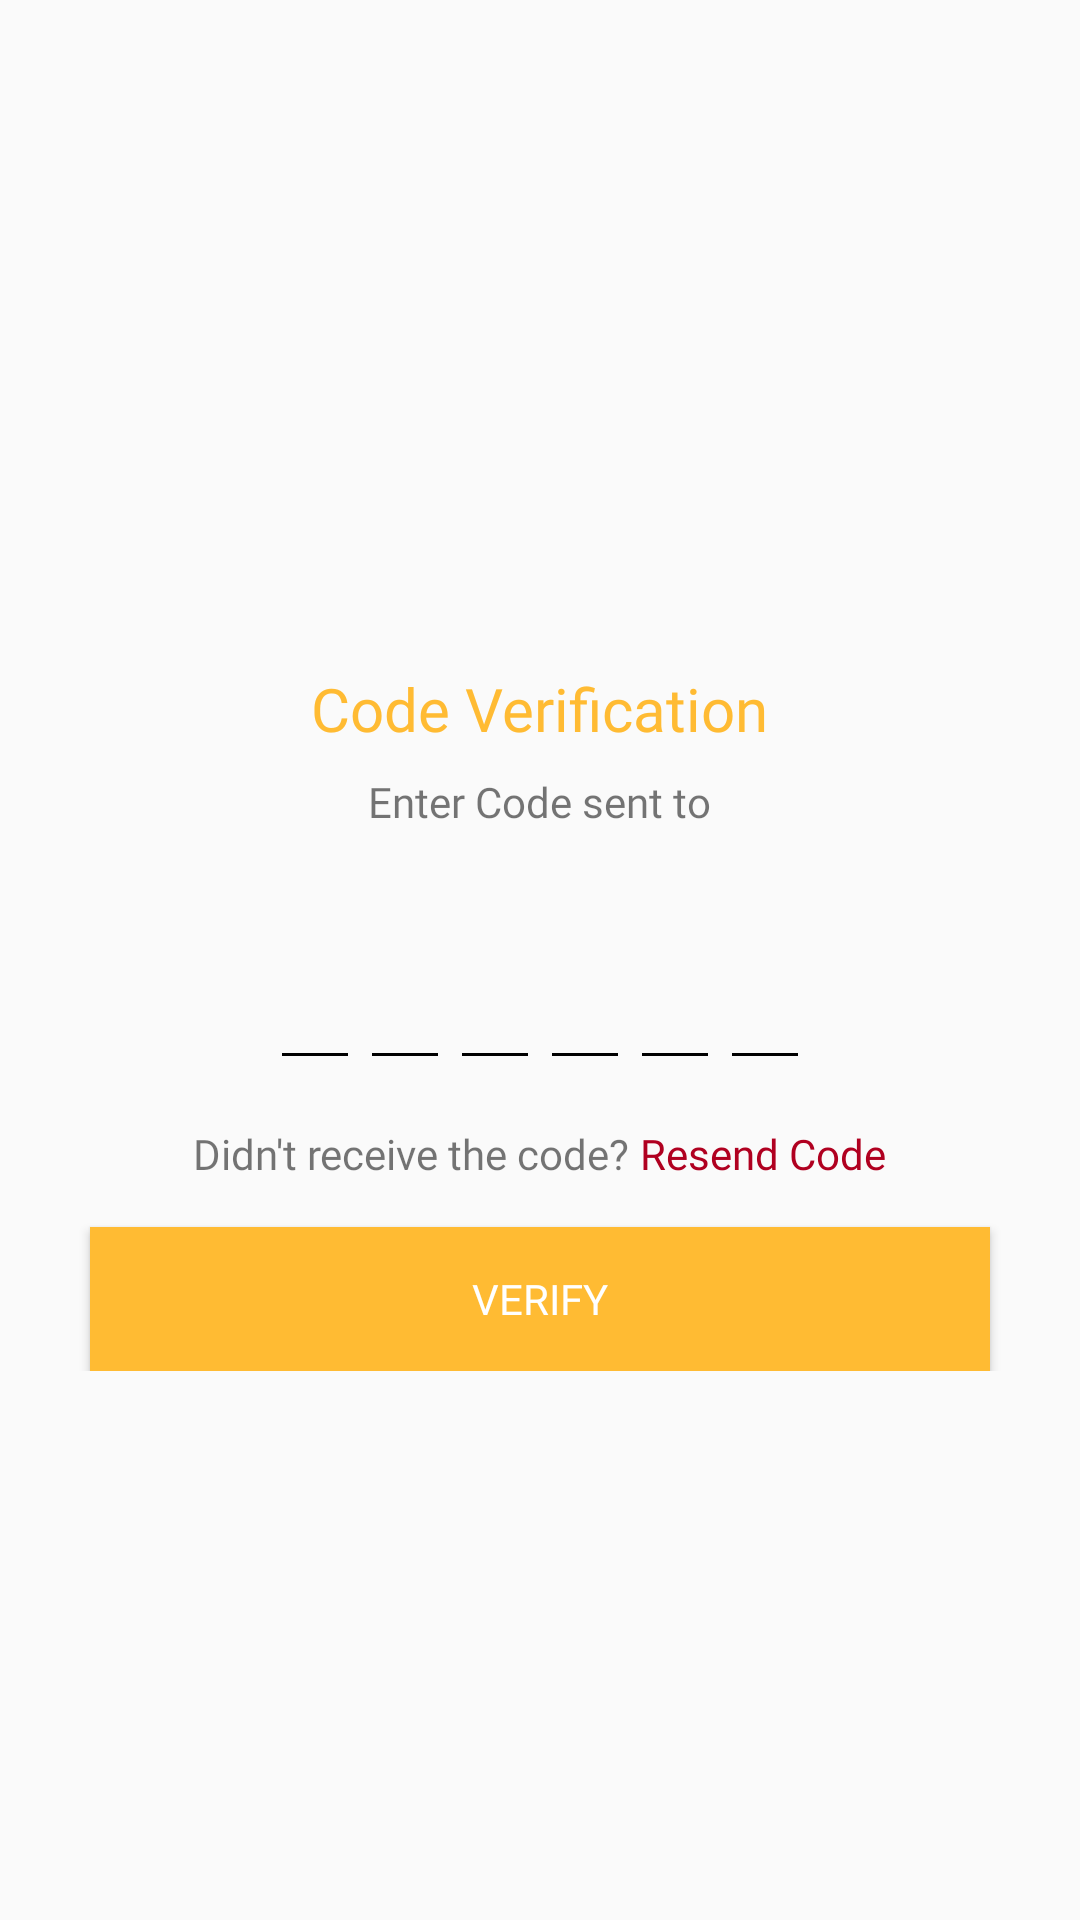

Here is an Android app screen rendered from its layout file. Give the layout XML and the strings, colors and styles it references.
<!-- AndroidManifest.xml: application theme Theme.CollegeCommApp -->
<!-- res/layout/fragment_verification.xml -->
<?xml version="1.0" encoding="utf-8"?>
<RelativeLayout xmlns:android="http://schemas.android.com/apk/res/android"
    xmlns:tools="http://schemas.android.com/tools"
    android:layout_width="match_parent"
    android:layout_height="match_parent"
    tools:context=".chatclasses.Verification">

    <LinearLayout
        android:layout_width="match_parent"
        android:layout_height="wrap_content"
        android:orientation="vertical"
        android:layout_centerVertical="true"
        android:layout_centerHorizontal="true"
        >
        <RelativeLayout
            android:layout_width="wrap_content"
            android:layout_height="wrap_content"
            android:layout_gravity="center_horizontal"
            >

        </RelativeLayout>

        <RelativeLayout
            android:layout_width="wrap_content"
            android:layout_height="wrap_content"
            android:layout_gravity="center_horizontal"
            android:layout_marginTop="40dp"
            >
            <LinearLayout
                android:layout_width="wrap_content"
                android:layout_height="wrap_content"
                android:orientation="vertical"
                >
                <TextView
                    android:layout_width="wrap_content"
                    android:layout_height="wrap_content"
                    android:text="Code Verification"
                    android:textColor="@android:color/holo_orange_light"
                    android:fontFamily="@font/robotobold"
                    android:textSize="20sp"
                    android:textAlignment="center"
                    android:layout_gravity="center_horizontal"
                    />
                <TextView
                    android:layout_width="wrap_content"
                    android:layout_height="wrap_content"
                    android:text="Enter Code sent to"
                    android:fontFamily="@font/robotoregular"
                    android:layout_gravity="center_horizontal"
                    android:layout_marginTop="8dp"
                    android:layout_marginBottom="8dp"
                    />
                <TextView
                    android:id="@+id/phoneNumber"
                    android:layout_width="wrap_content"
                    android:layout_height="wrap_content"
                    android:textColor="@color/black"
                    android:fontFamily="@font/robotomedium"
                    android:layout_gravity="center_horizontal"
                    />

            </LinearLayout>
        </RelativeLayout>
        <RelativeLayout
            android:layout_width="wrap_content"
            android:layout_height="wrap_content"
            android:layout_gravity="center_horizontal"
            android:layout_marginTop="15dp"
            >
            <LinearLayout
                android:layout_width="wrap_content"
                android:layout_height="wrap_content"
                android:orientation="horizontal"
                >
                <EditText
                    android:id="@+id/editOne"
                    android:layout_width="30dp"
                    android:layout_height="wrap_content"
                    android:textAlignment="center"
                    android:textStyle="bold"
                    android:fontFamily="@font/robotobold"
                    android:maxLength="1"
                    android:backgroundTint="@color/black"
                    />
                <EditText
                    android:id="@+id/editTwo"
                    android:layout_width="30dp"
                    android:layout_height="wrap_content"
                    android:textAlignment="center"
                    android:textStyle="bold"
                    android:maxLength="1"
                    android:fontFamily="@font/robotobold"
                    android:backgroundTint="@color/black"
                    />
                <EditText
                    android:id="@+id/editThree"
                    android:layout_width="30dp"
                    android:layout_height="wrap_content"
                    android:textAlignment="center"
                    android:textStyle="bold"
                    android:fontFamily="@font/robotobold"
                    android:backgroundTint="@color/black"
                    />
                <EditText
                    android:id="@+id/editFour"
                    android:layout_width="30dp"
                    android:layout_height="wrap_content"
                    android:maxLength="1"
                    android:textAlignment="center"
                    android:textStyle="bold"
                    android:fontFamily="@font/robotobold"
                    android:backgroundTint="@color/black"
                    />
                <EditText
                    android:id="@+id/editFive"
                    android:layout_width="30dp"
                    android:layout_height="wrap_content"
                    android:maxLength="1"
                    android:textAlignment="center"
                    android:textStyle="bold"
                    android:fontFamily="@font/robotobold"
                    android:backgroundTint="@color/black"
                    />
                <EditText
                    android:id="@+id/editSix"
                    android:layout_width="30dp"
                    android:layout_height="wrap_content"
                    android:maxLength="1"
                    android:textAlignment="center"
                    android:textStyle="bold"
                    android:fontFamily="@font/robotobold"
                    android:backgroundTint="@color/black"
                    />

            </LinearLayout>
        </RelativeLayout>
        <LinearLayout
            android:layout_width="wrap_content"
            android:layout_height="wrap_content"
            android:orientation="horizontal"
            android:layout_gravity="center_horizontal"
            android:layout_marginTop="15dp"
            >
            <TextView
                android:layout_width="wrap_content"
                android:layout_height="wrap_content"
                android:text="Didn't receive the code? "
                android:fontFamily="@font/robotomedium"
                />
            <TextView
                android:id="@+id/resend"
                android:layout_width="wrap_content"
                android:layout_height="wrap_content"
                android:text="Resend Code"
                android:fontFamily="@font/robotobold"
                android:textColor="@color/design_default_color_error"
                />

        </LinearLayout>

        <Button
            android:id="@+id/btnCode"
            android:layout_width="match_parent"
            android:layout_height="wrap_content"
            android:text="Verify"
            android:layout_marginStart="30dp"
            android:layout_marginEnd="30dp"
            android:layout_marginTop="15dp"
            android:padding="13dp"
            android:fontFamily="@font/robotobold"
            android:background="@android:color/holo_orange_light"
            android:textColor="@color/white"
            />

    </LinearLayout>

</RelativeLayout>
<!-- resources referenced by this layout -->
<resources>
  <color name="black">#FF000000</color>
  <color name="white">#FFFFFFFF</color>
  <style name="Theme.CollegeCommApp" parent="Theme.AppCompat.Light.NoActionBar">
          
          <item name="colorPrimary">@color/purple_500</item>
          <item name="colorPrimaryVariant">@color/purple_700</item>
          <item name="colorOnPrimary">@color/white</item>
          
          <item name="colorSecondary">@color/teal_200</item>
          <item name="colorSecondaryVariant">@color/teal_700</item>
          <item name="colorOnSecondary">@color/black</item>
          
          <item name="android:statusBarColor" tools:targetApi="l">?attr/colorPrimaryVariant</item>
          
      </style>
  <color name="purple_500">#019ce9</color>
  <color name="purple_700">#019ce9</color>
  <color name="teal_200">#FF03DAC5</color>
  <color name="teal_700">#FF018786</color>
</resources>
